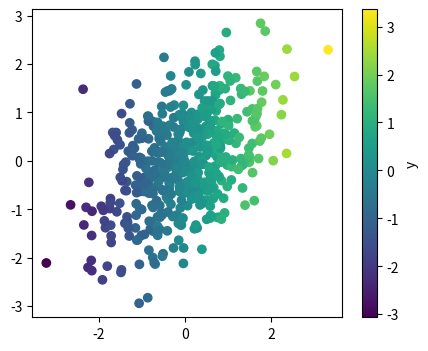

The script that saved this image:
"""
=========================================
Machine learning with missing values
=========================================

Here we use simulated data to illustrate the fundamentals of statistical
learning with missing values.
"""

import numpy as np
np.random.seed(42)

import matplotlib.pyplot as plt
plt.rcParams['figure.figsize'] = (5, 4) # Smaller default figure size

# %%
# The fully-observed data: a toy regression problem
# ==================================================
#
# We consider a simple regression problem where X (the data) is bivariate
# gaussian, and y (the prediction target)  is a linear function of the first
# coordinate, with noise.

def generate_without_missing_values(n_samples):
    mean = [0, 0]
    cov = [[1, 0.5], [0.5, 1]]
    X = np.random.multivariate_normal(mean, cov, size=n_samples)

    epsilon = 0.1 * np.random.randn(n_samples)
    y = X[:, 0] + epsilon

    return X, y

# %%
# A quick plot reveals what the data looks like

X, y = generate_without_missing_values(500)
plt.scatter(X[:, 0], X[:, 1], c=y)
plt.colorbar(label='y')

# %%
# Missing completely at random setting
# ======================================

X_full, y_full = X.copy(), y.copy()

